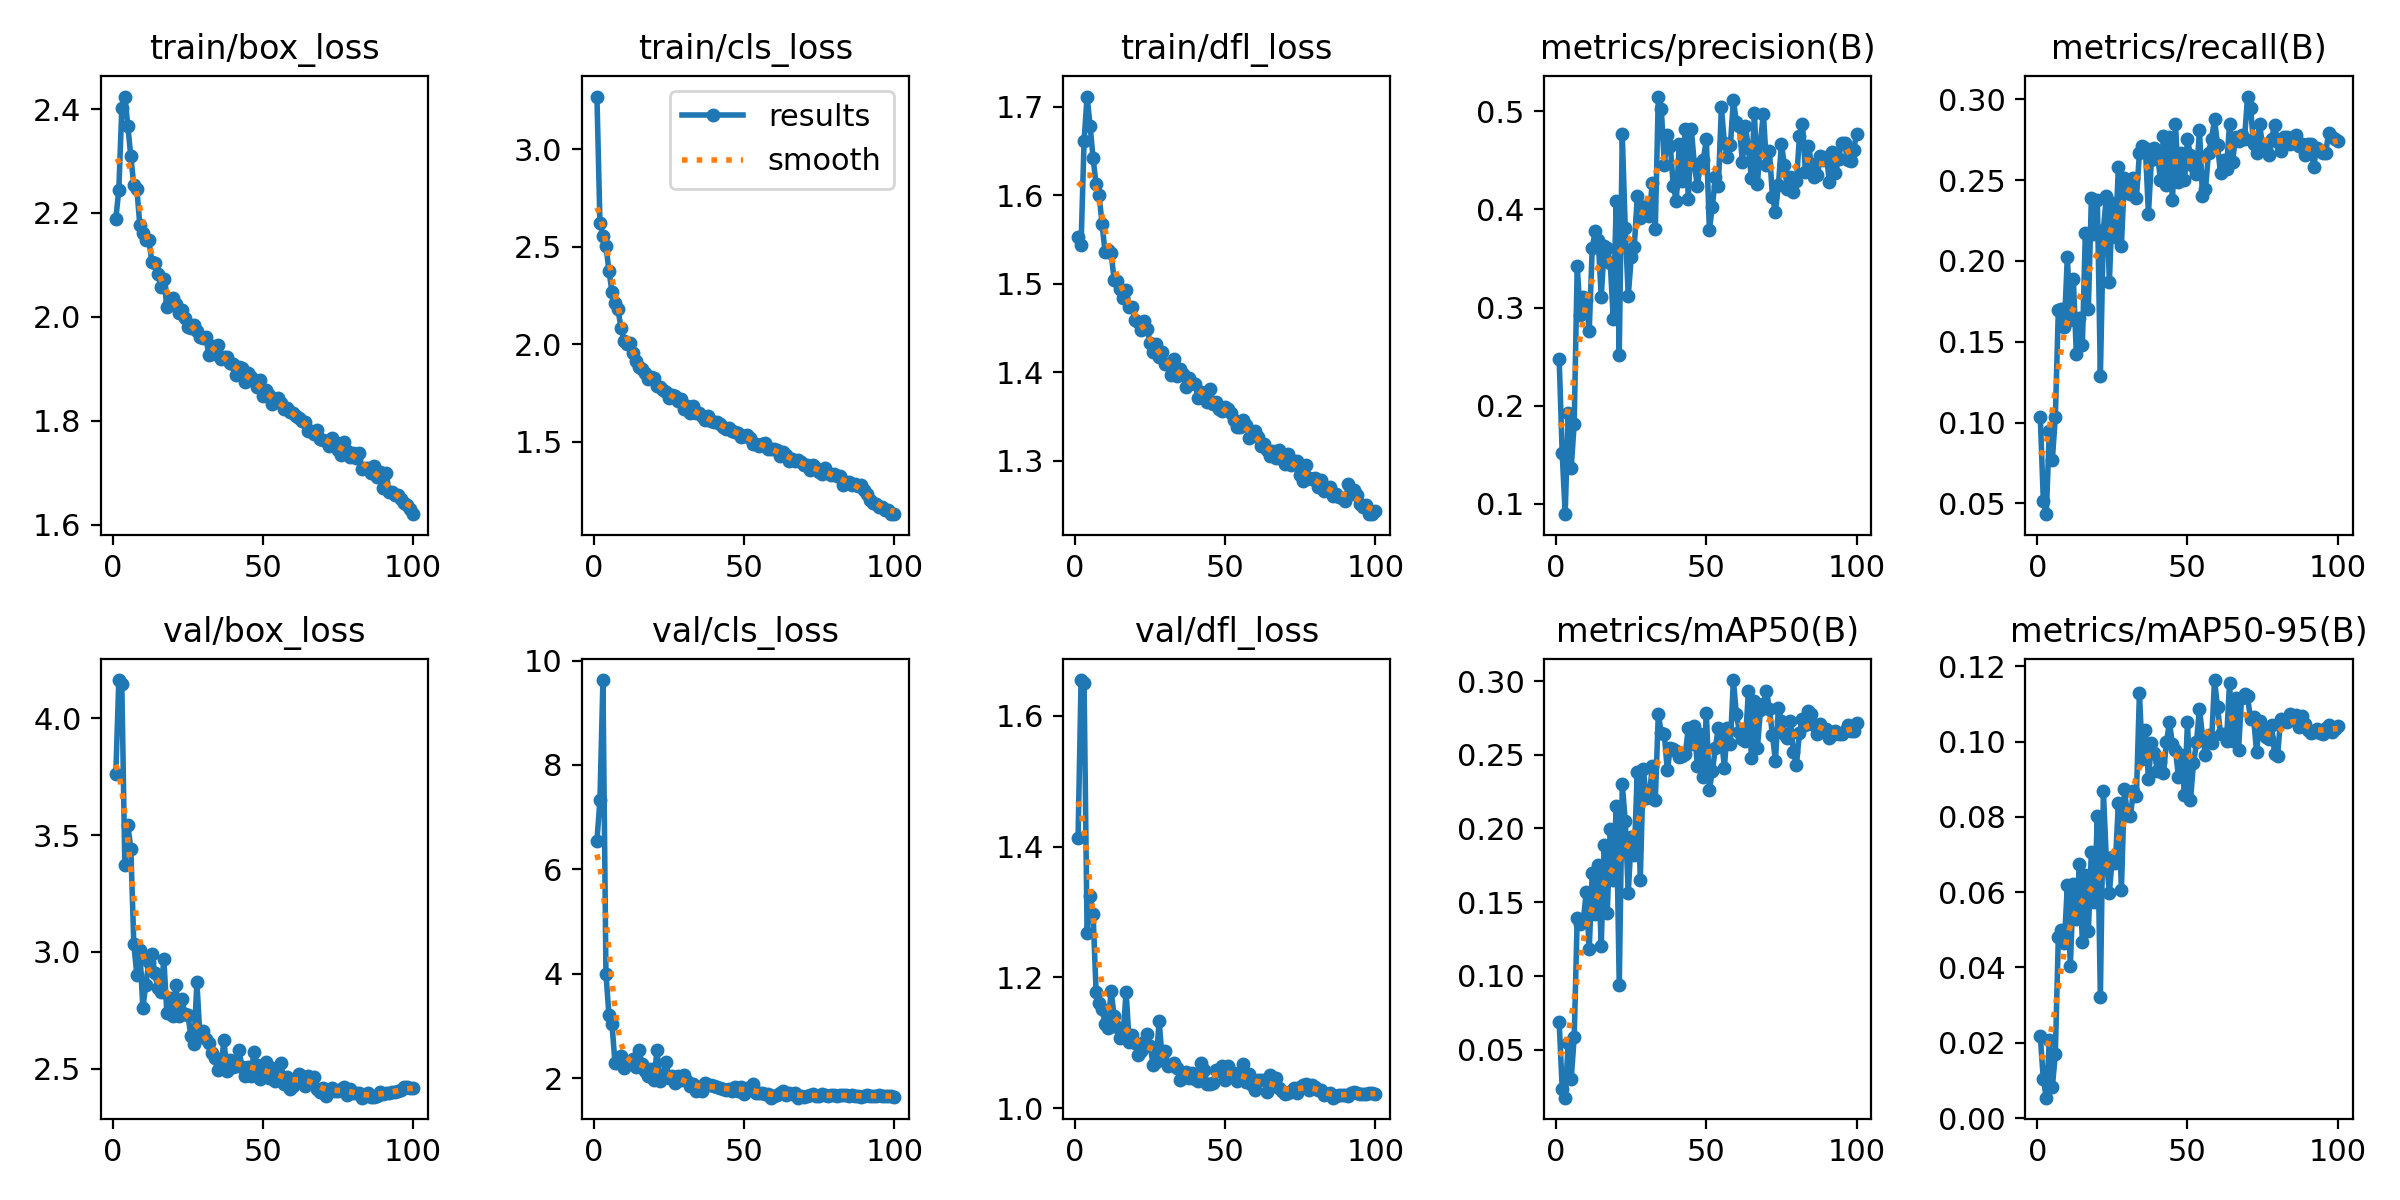

Values plotted in this chart, from the file beside it:
epoch, time, train/box_loss, train/cls_loss, train/dfl_loss, metrics/precision(B), metrics/recall(B), metrics/mAP50(B), metrics/mAP50-95(B), val/box_loss, val/cls_loss, val/dfl_loss, lr/pg0, lr/pg1, lr/pg2
1, 67.37, 2.189, 3.271, 1.552, 0.2475, 0.1033, 0.06873, 0.02171, 3.761, 6.545, 1.413, 0.003326, 0.003326, 0.003326
2, 127.2, 2.244, 2.625, 1.544, 0.1517, 0.05168, 0.02348, 0.01025, 4.165, 7.323, 1.654, 0.006593, 0.006593, 0.006593
3, 185.7, 2.402, 2.554, 1.661, 0.08951, 0.0433, 0.01743, 0.00542, 4.146, 9.628, 1.651, 0.009795, 0.009795, 0.009795
4, 243.3, 2.424, 2.505, 1.711, 0.1923, 0.09497, 0.05479, 0.02063, 3.373, 3.998, 1.269, 0.009703, 0.009703, 0.009703
5, 301, 2.367, 2.377, 1.679, 0.1368, 0.07682, 0.03021, 0.00821, 3.542, 3.209, 1.325, 0.009604, 0.009604, 0.009604
6, 359.2, 2.309, 2.27, 1.642, 0.1815, 0.1033, 0.05827, 0.01692, 3.443, 3.045, 1.297, 0.009505, 0.009505, 0.009505
7, 416.8, 2.253, 2.213, 1.612, 0.3423, 0.1693, 0.1394, 0.04807, 3.033, 2.294, 1.178, 0.009406, 0.009406, 0.009406
8, 474.6, 2.247, 2.179, 1.6, 0.2928, 0.1704, 0.1351, 0.0499, 2.901, 2.298, 1.161, 0.009307, 0.009307, 0.009307
9, 532.7, 2.176, 2.086, 1.567, 0.3113, 0.1592, 0.1369, 0.04648, 3.008, 2.43, 1.152, 0.009208, 0.009208, 0.009208
10, 590.7, 2.162, 2.019, 1.535, 0.308, 0.2025, 0.1567, 0.06179, 2.761, 2.199, 1.129, 0.009109, 0.009109, 0.009109
11, 649.8, 2.147, 2.004, 1.538, 0.2759, 0.1634, 0.1179, 0.04026, 2.86, 2.265, 1.122, 0.00901, 0.00901, 0.00901
12, 709.3, 2.147, 2.005, 1.535, 0.3609, 0.1885, 0.17, 0.06218, 2.957, 2.294, 1.18, 0.008911, 0.008911, 0.008911
13, 768, 2.107, 1.954, 1.505, 0.378, 0.1425, 0.1422, 0.05276, 2.993, 2.361, 1.141, 0.008812, 0.008812, 0.008812
14, 826.9, 2.104, 1.914, 1.503, 0.3688, 0.1648, 0.1749, 0.06753, 2.909, 2.204, 1.123, 0.008713, 0.008713, 0.008713
15, 885.4, 2.082, 1.886, 1.494, 0.3109, 0.148, 0.1205, 0.04664, 2.845, 2.533, 1.108, 0.008614, 0.008614, 0.008614
16, 943, 2.058, 1.874, 1.484, 0.3623, 0.2174, 0.1891, 0.06453, 2.83, 2.269, 1.113, 0.008515, 0.008515, 0.008515
17, 1001, 2.072, 1.854, 1.493, 0.3608, 0.1704, 0.1427, 0.04957, 2.968, 2.134, 1.178, 0.008416, 0.008416, 0.008416
18, 1058, 2.019, 1.822, 1.473, 0.3457, 0.2388, 0.1998, 0.07075, 2.737, 2.044, 1.102, 0.008317, 0.008317, 0.008317
19, 1115, 2.031, 1.833, 1.474, 0.2887, 0.2165, 0.1651, 0.0575, 2.803, 2.18, 1.111, 0.008218, 0.008218, 0.008218
20, 1173, 2.036, 1.829, 1.459, 0.4091, 0.2374, 0.2155, 0.0802, 2.724, 1.972, 1.099, 0.008119, 0.008119, 0.008119
21, 1230, 2.025, 1.784, 1.456, 0.2519, 0.1285, 0.09378, 0.03203, 2.858, 2.536, 1.082, 0.00802, 0.00802, 0.00802
22, 1288, 2.008, 1.779, 1.448, 0.4764, 0.2193, 0.2302, 0.0868, 2.725, 1.935, 1.087, 0.007921, 0.007921, 0.007921
23, 1345, 2.013, 1.766, 1.458, 0.3806, 0.2402, 0.205, 0.06836, 2.798, 2.03, 1.101, 0.007822, 0.007822, 0.007822
24, 1402, 1.997, 1.757, 1.449, 0.3118, 0.1872, 0.1562, 0.05989, 2.735, 2.307, 1.113, 0.007723, 0.007723, 0.007723
25, 1459, 1.98, 1.724, 1.433, 0.3518, 0.236, 0.1944, 0.06942, 2.731, 2.009, 1.095, 0.007624, 0.007624, 0.007624
26, 1516, 1.979, 1.74, 1.422, 0.3618, 0.2146, 0.1821, 0.06778, 2.64, 2.043, 1.066, 0.007525, 0.007525, 0.007525
27, 1574, 1.985, 1.735, 1.431, 0.4133, 0.2584, 0.2384, 0.08374, 2.605, 1.91, 1.071, 0.007426, 0.007426, 0.007426
28, 1631, 1.973, 1.71, 1.417, 0.3916, 0.2095, 0.1654, 0.0606, 2.87, 2.031, 1.134, 0.007327, 0.007327, 0.007327
29, 1688, 1.961, 1.721, 1.423, 0.4005, 0.2514, 0.2401, 0.08746, 2.642, 1.956, 1.075, 0.007228, 0.007228, 0.007228
30, 1746, 1.96, 1.671, 1.409, 0.4033, 0.2436, 0.2209, 0.08058, 2.659, 2.055, 1.087, 0.007129, 0.007129, 0.007129
31, 1804, 1.96, 1.685, 1.409, 0.3936, 0.2416, 0.2213, 0.08035, 2.629, 1.947, 1.064, 0.00703, 0.00703, 0.00703
32, 1861, 1.926, 1.65, 1.397, 0.4273, 0.2514, 0.2424, 0.08687, 2.61, 1.842, 1.067, 0.006931, 0.006931, 0.006931
33, 1919, 1.943, 1.682, 1.415, 0.3802, 0.2388, 0.219, 0.08567, 2.568, 1.891, 1.069, 0.006832, 0.006832, 0.006832
34, 1977, 1.929, 1.647, 1.395, 0.515, 0.2668, 0.2776, 0.1128, 2.548, 1.747, 1.062, 0.006733, 0.006733, 0.006733
35, 2035, 1.945, 1.648, 1.404, 0.5027, 0.271, 0.2645, 0.09547, 2.494, 1.825, 1.043, 0.006634, 0.006634, 0.006634
36, 2093, 1.918, 1.63, 1.397, 0.4457, 0.2696, 0.2642, 0.1032, 2.51, 1.745, 1.053, 0.006535, 0.006535, 0.006535
37, 2151, 1.922, 1.611, 1.383, 0.4756, 0.2291, 0.2394, 0.09004, 2.621, 1.901, 1.055, 0.006436, 0.006436, 0.006436
38, 2209, 1.922, 1.632, 1.393, 0.4643, 0.2626, 0.2546, 0.09975, 2.488, 1.86, 1.047, 0.006337, 0.006337, 0.006337
39, 2268, 1.912, 1.605, 1.387, 0.4235, 0.2696, 0.2538, 0.09709, 2.537, 1.869, 1.054, 0.006238, 0.006238, 0.006238
40, 2326, 1.909, 1.604, 1.387, 0.4089, 0.2668, 0.2522, 0.09231, 2.509, 1.844, 1.045, 0.006139, 0.006139, 0.006139
41, 2384, 1.888, 1.6, 1.37, 0.4671, 0.25, 0.2483, 0.09463, 2.513, 1.836, 1.042, 0.00604, 0.00604, 0.00604
42, 2442, 1.903, 1.59, 1.377, 0.4292, 0.2773, 0.2492, 0.09153, 2.582, 1.81, 1.069, 0.005941, 0.005941, 0.005941
43, 2500, 1.901, 1.578, 1.377, 0.482, 0.2472, 0.2506, 0.09981, 2.509, 1.791, 1.058, 0.005842, 0.005842, 0.005842
44, 2558, 1.874, 1.564, 1.367, 0.411, 0.2765, 0.2683, 0.1051, 2.47, 1.773, 1.037, 0.005743, 0.005743, 0.005743
45, 2616, 1.891, 1.57, 1.381, 0.4818, 0.2374, 0.2572, 0.09926, 2.508, 1.796, 1.037, 0.005644, 0.005644, 0.005644
46, 2675, 1.884, 1.556, 1.364, 0.4459, 0.2849, 0.2693, 0.09789, 2.469, 1.749, 1.039, 0.005545, 0.005545, 0.005545
47, 2733, 1.877, 1.548, 1.366, 0.4239, 0.2486, 0.2423, 0.0905, 2.571, 1.838, 1.058, 0.005446, 0.005446, 0.005446
48, 2792, 1.865, 1.547, 1.358, 0.4459, 0.2668, 0.2641, 0.09654, 2.517, 1.747, 1.057, 0.005347, 0.005347, 0.005347
49, 2850, 1.878, 1.526, 1.356, 0.4506, 0.2498, 0.2349, 0.08576, 2.455, 1.827, 1.065, 0.005248, 0.005248, 0.005248
50, 2908, 1.847, 1.531, 1.361, 0.4718, 0.2751, 0.2781, 0.1052, 2.479, 1.697, 1.043, 0.005149, 0.005149, 0.005149
51, 2967, 1.859, 1.537, 1.359, 0.3794, 0.2654, 0.2264, 0.0845, 2.527, 1.816, 1.064, 0.00505, 0.00505, 0.00505
52, 3025, 1.85, 1.518, 1.354, 0.4026, 0.2588, 0.2388, 0.09421, 2.461, 1.786, 1.054, 0.004951, 0.004951, 0.004951
53, 3084, 1.833, 1.488, 1.346, 0.4327, 0.2535, 0.2548, 0.09976, 2.502, 1.882, 1.054, 0.004852, 0.004852, 0.004852
54, 3142, 1.839, 1.491, 1.339, 0.4235, 0.2807, 0.2678, 0.1088, 2.448, 1.704, 1.042, 0.004753, 0.004753, 0.004753
55, 3201, 1.843, 1.478, 1.338, 0.5039, 0.2402, 0.2619, 0.1013, 2.483, 1.712, 1.048, 0.004654, 0.004654, 0.004654
56, 3260, 1.835, 1.488, 1.346, 0.4682, 0.2447, 0.2412, 0.09649, 2.523, 1.707, 1.067, 0.004555, 0.004555, 0.004555
57, 3319, 1.823, 1.492, 1.341, 0.4531, 0.2668, 0.2682, 0.1016, 2.434, 1.7, 1.041, 0.004456, 0.004456, 0.004456
58, 3378, 1.824, 1.461, 1.326, 0.4656, 0.2751, 0.2572, 0.09953, 2.466, 1.696, 1.052, 0.004357, 0.004357, 0.004357
59, 3436, 1.817, 1.462, 1.329, 0.5113, 0.2877, 0.3006, 0.1163, 2.412, 1.624, 1.036, 0.004258, 0.004258, 0.004258
60, 3496, 1.816, 1.464, 1.334, 0.4894, 0.2717, 0.2773, 0.1093, 2.424, 1.655, 1.028, 0.004159, 0.004159, 0.004159
... 40 more rows
